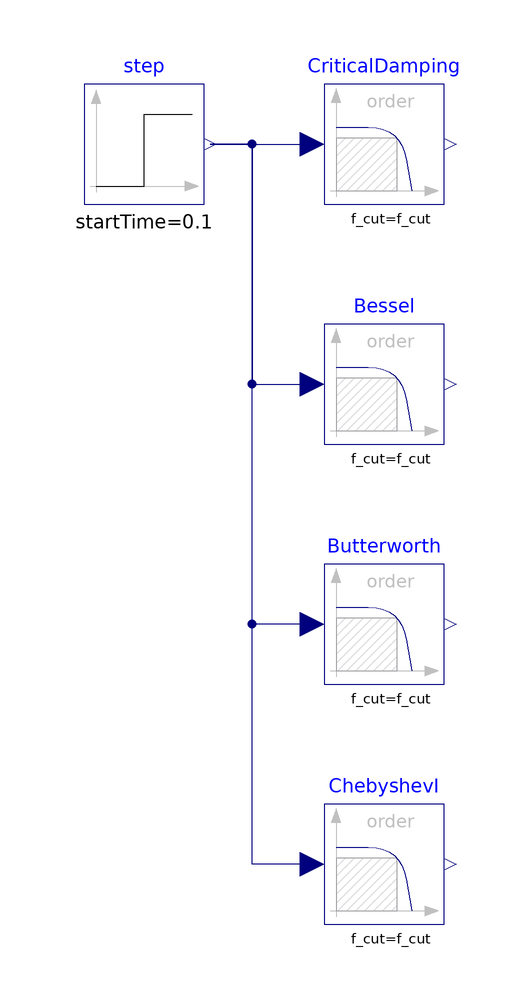

The component connection diagram of the Modelica model below, drawn from its own Placement and Line annotations.

model Filter_1 "Demonstrates the Continuous.Filter block with various options"
  extends Modelica.Icons.Example;
  parameter Integer order=3 "Number of order of filter";
  parameter Modelica.Units.SI.Frequency f_cut=2 "Cut-off frequency";
  parameter Modelica.Blocks.Types.FilterType filterType=Modelica.Blocks.Types.FilterType.LowPass
    "Type of filter (LowPass/HighPass)";
  parameter Modelica.Blocks.Types.Init init=Modelica.Blocks.Types.Init.SteadyState
    "Type of initialization (no init/steady state/initial state/initial output)";
  parameter Boolean normalized=true "= true, if amplitude at f_cut = -3db, otherwise unmodified filter";

  Modelica.Blocks.Sources.Step step(startTime=0.1, offset=0.1) 
    annotation (Placement(transformation(extent={{-60,40},{-40,60}})));
  Modelica.Blocks.Continuous.Filter CriticalDamping(
    analogFilter=Modelica.Blocks.Types.AnalogFilter.CriticalDamping,
    normalized=normalized,
    init=init,
    filterType=filterType,
    order=order,
    f_cut=f_cut,
    f_min=0.8*f_cut) 
    annotation (Placement(transformation(extent={{-20,40},{0,60}})));
  Modelica.Blocks.Continuous.Filter Bessel(
    normalized=normalized,
    analogFilter=Modelica.Blocks.Types.AnalogFilter.Bessel,
    init=init,
    filterType=filterType,
    order=order,
    f_cut=f_cut,
    f_min=0.8*f_cut) 
    annotation (Placement(transformation(extent={{-20,0},{0,20}})));
  Modelica.Blocks.Continuous.Filter Butterworth(
    normalized=normalized,
    analogFilter=Modelica.Blocks.Types.AnalogFilter.Butterworth,
    init=init,
    filterType=filterType,
    order=order,
    f_cut=f_cut,
    f_min=0.8*f_cut) 
    annotation (Placement(transformation(extent={{-20,-40},{0,-20}})));
  Modelica.Blocks.Continuous.Filter ChebyshevI(
    normalized=normalized,
    analogFilter=Modelica.Blocks.Types.AnalogFilter.ChebyshevI,
    init=init,
    filterType=filterType,
    order=order,
    f_cut=f_cut,
    f_min=0.8*f_cut) 
    annotation (Placement(transformation(extent={{-20,-80},{0,-60}})));

equation
  connect(step.y, CriticalDamping.u) annotation (Line(
      points={{-39,50},{-22,50}}, color={0,0,127}));
  connect(step.y, Bessel.u) annotation (Line(
      points={{-39,50},{-32,50},{-32,10},{-22,10}}, color={0,0,127}));
  connect(Butterworth.u, step.y) annotation (Line(
      points={{-22,-30},{-32,-30},{-32,50},{-39,50}}, color={0,0,127}));
  connect(ChebyshevI.u, step.y) annotation (Line(
      points={{-22,-70},{-32,-70},{-32,50},{-39,50}}, color={0,0,127}));
  annotation (
    experiment(StopTime=0.9),
    Documentation(info="<html>

<p>
This example demonstrates various options of the
<a href=\"modelica://Modelica.Blocks.Continuous.Filter\">Filter</a> block.
A step input starts at 0.1 s with an offset of 0.1, in order to demonstrate
the initialization options. This step input drives 4 filter blocks that
have identical parameters, with the only exception of the used analog filter type
(CriticalDamping, Bessel, Butterworth, Chebyshev of type I). All the main options
can be set via parameters and are then applied to all the 4 filters.
The default setting uses low pass filters of order 3 with a cut-off frequency of
2 Hz resulting in the following outputs:
</p>

<img src=\"modelica://Modelica/Resources/Images/Blocks/Examples/Filter1.png\"
     alt=\"Filter1.png\">
</html>"));
end Filter_1;